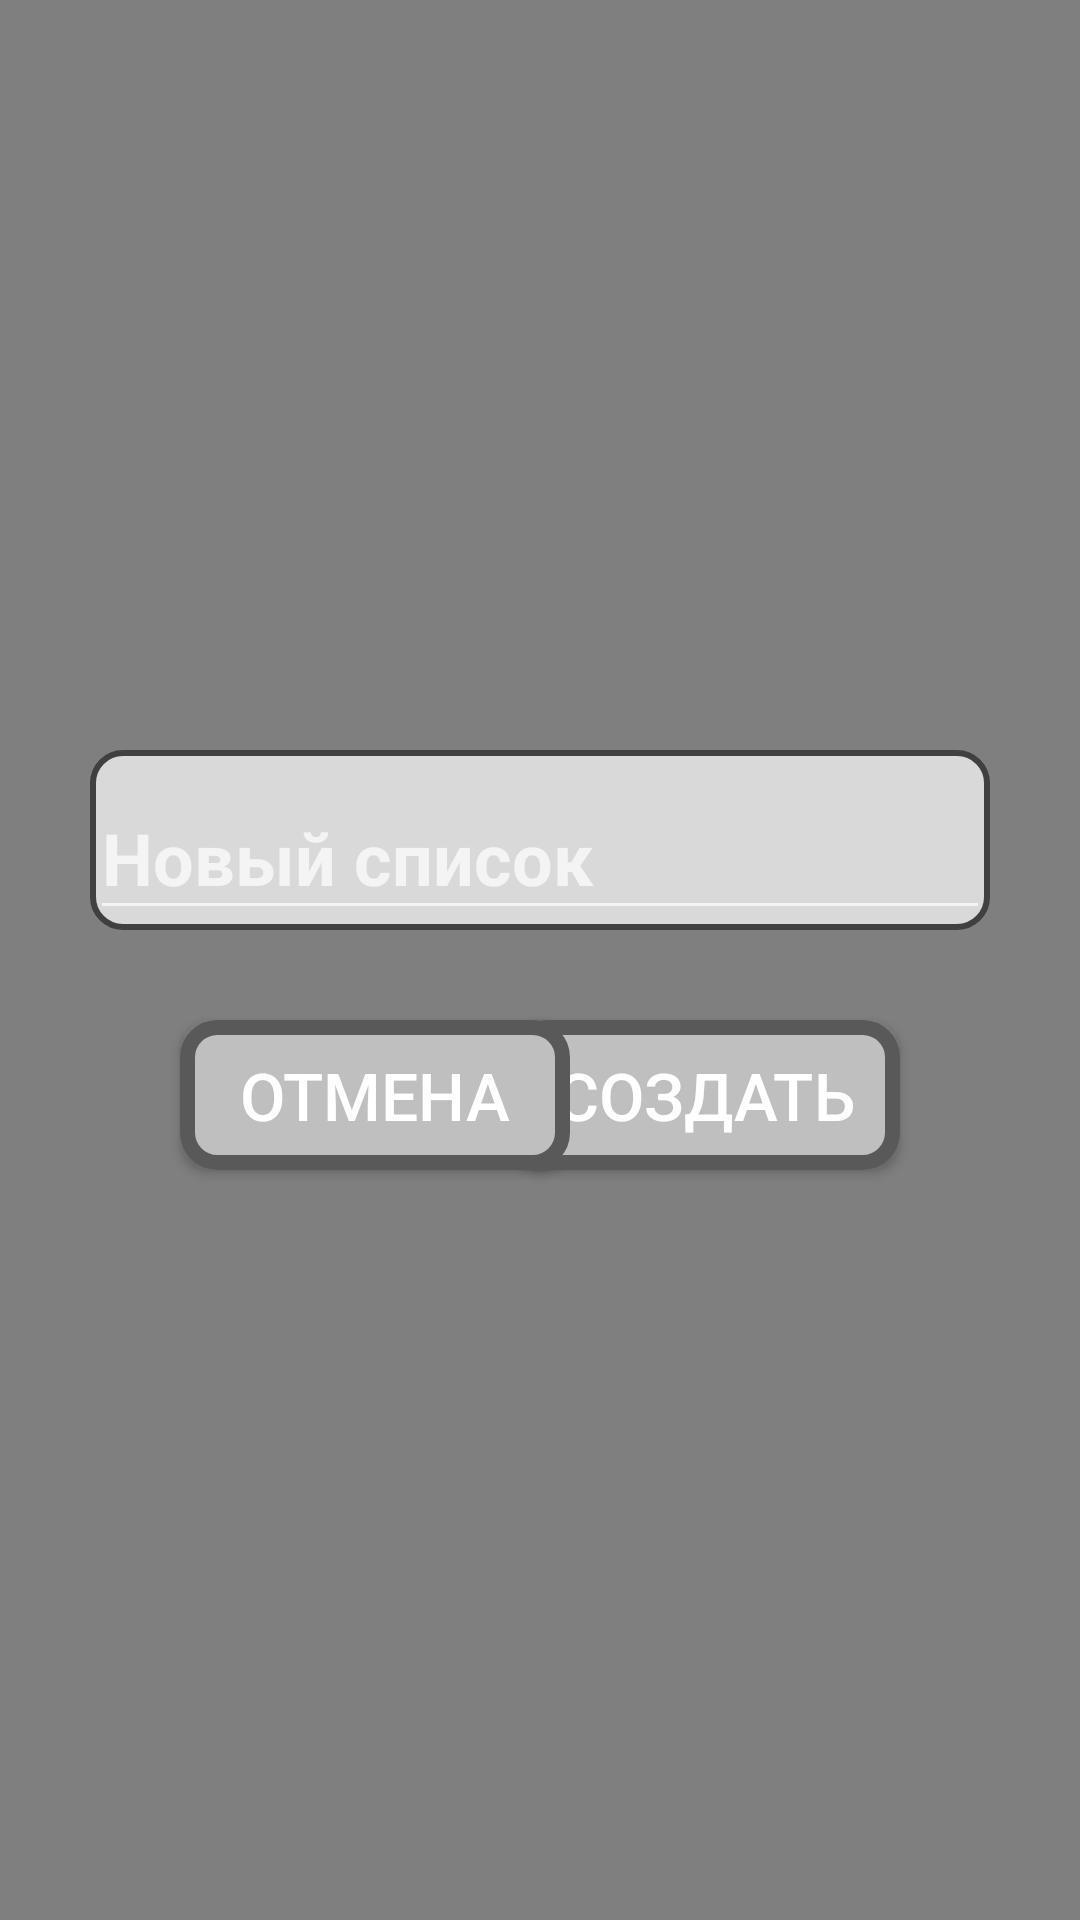

Reconstruct the res/layout file that produces this screen, plus the resources it refers to.
<!-- AndroidManifest.xml: application theme Theme.AppCompat.NoActionBar -->
<!-- res/layout/activity_shopping_list_creation.xml -->
<?xml version="1.0" encoding="utf-8"?>
<androidx.constraintlayout.widget.ConstraintLayout xmlns:android="http://schemas.android.com/apk/res/android"
    xmlns:app="http://schemas.android.com/apk/res-auto"
    xmlns:tools="http://schemas.android.com/tools"
    android:layout_width="match_parent"
    android:layout_height="match_parent">

    <View
        android:id="@+id/viewBack"
        android:layout_width="match_parent"
        android:layout_height="match_parent"
        android:background="@color/black7F"
        app:layout_constraintBottom_toBottomOf="parent"
        app:layout_constraintEnd_toEndOf="parent"
        app:layout_constraintStart_toStartOf="parent"
        app:layout_constraintTop_toTopOf="parent" />

    <com.google.android.material.textfield.TextInputLayout
        android:id="@+id/createListTextField"
        android:layout_width="300dp"
        android:layout_height="60dp"
        android:layout_marginTop="250dp"
        android:background="@drawable/add_purchase_text_field"
        app:layout_constraintEnd_toEndOf="parent"
        app:layout_constraintStart_toStartOf="parent"
        app:layout_constraintTop_toTopOf="parent">

        <com.google.android.material.textfield.TextInputEditText
            android:id="@+id/createListText"
            android:layout_width="match_parent"
            android:layout_height="match_parent"

            android:hint="@string/create_list_hint"
            android:textSize="24sp"
            android:textStyle="bold" />
    </com.google.android.material.textfield.TextInputLayout>

    <androidx.appcompat.widget.AppCompatButton
        android:id="@+id/createListButton"
        android:layout_width="130dp"
        android:layout_height="50dp"
        android:layout_marginTop="30dp"
        android:layout_marginEnd="60dp"
        android:background="@drawable/create_button_dynamic_style"
        android:text="@string/create"
        android:textSize="22sp"
        app:layout_constraintEnd_toEndOf="parent"
        app:layout_constraintTop_toBottomOf="@+id/createListTextField" />

    <androidx.appcompat.widget.AppCompatButton
        android:id="@+id/cancelListCreationButton"
        android:layout_width="130dp"
        android:layout_height="50dp"
        android:layout_marginStart="60dp"
        android:layout_marginTop="30dp"
        android:background="@drawable/create_button_dynamic_style"
        android:text="@string/cancel"
        android:textSize="22sp"
        app:layout_constraintStart_toStartOf="parent"
        app:layout_constraintTop_toBottomOf="@+id/createListTextField" />

</androidx.constraintlayout.widget.ConstraintLayout>
<!-- resources referenced by this layout -->
<resources>
  <color name="black7F">#7F7F7F</color>
  <!-- drawable add_purchase_text_field (drawable) -->
  <?xml version="1.0" encoding="utf-8"?>
  <shape xmlns:android="http://schemas.android.com/apk/res/android">
      <stroke android:width="2dp" android:color="@color/black40"/>
      <corners android:radius="10dp"/>
      <solid android:color="@color/maincover"/>
  </shape>
  <!-- drawable create_button_dynamic_style (drawable) -->
  <?xml version="1.0" encoding="utf-8"?>
  <selector xmlns:android="http://schemas.android.com/apk/res/android">
      <item android:state_pressed="false" android:drawable="@drawable/create_button_style"/>
      <item android:state_pressed="true" android:drawable="@drawable/create_button_style_pressed"/>
  </selector>
  <string name="cancel">ОТМЕНА</string>
  <string name="create">СОЗДАТЬ</string>
  <string name="create_list_hint">Новый список</string>
  <color name="black40">#404040</color>
  <color name="maincover">#D9D9D9</color>
  <!-- drawable create_button_style (drawable) -->
  <?xml version="1.0" encoding="utf-8"?>
  <shape xmlns:android="http://schemas.android.com/apk/res/android">
      <stroke android:width="5dp" android:color="@color/black59"/>
      <corners android:radius="10dp"/>
      <solid android:color="@color/blackBF"/>
  </shape>
  <!-- drawable create_button_style_pressed (drawable) -->
  <?xml version="1.0" encoding="utf-8"?>
  <shape xmlns:android="http://schemas.android.com/apk/res/android">
      <stroke android:width="5dp" android:color="@color/black59"/>
      <corners android:radius="10dp"/>
      <solid android:color="@color/blackEA"/>
  </shape>
  <color name="black59">#595959</color>
  <color name="blackBF">#BFBFBF</color>
  <color name="blackEA">#EAEAEA</color>
</resources>
